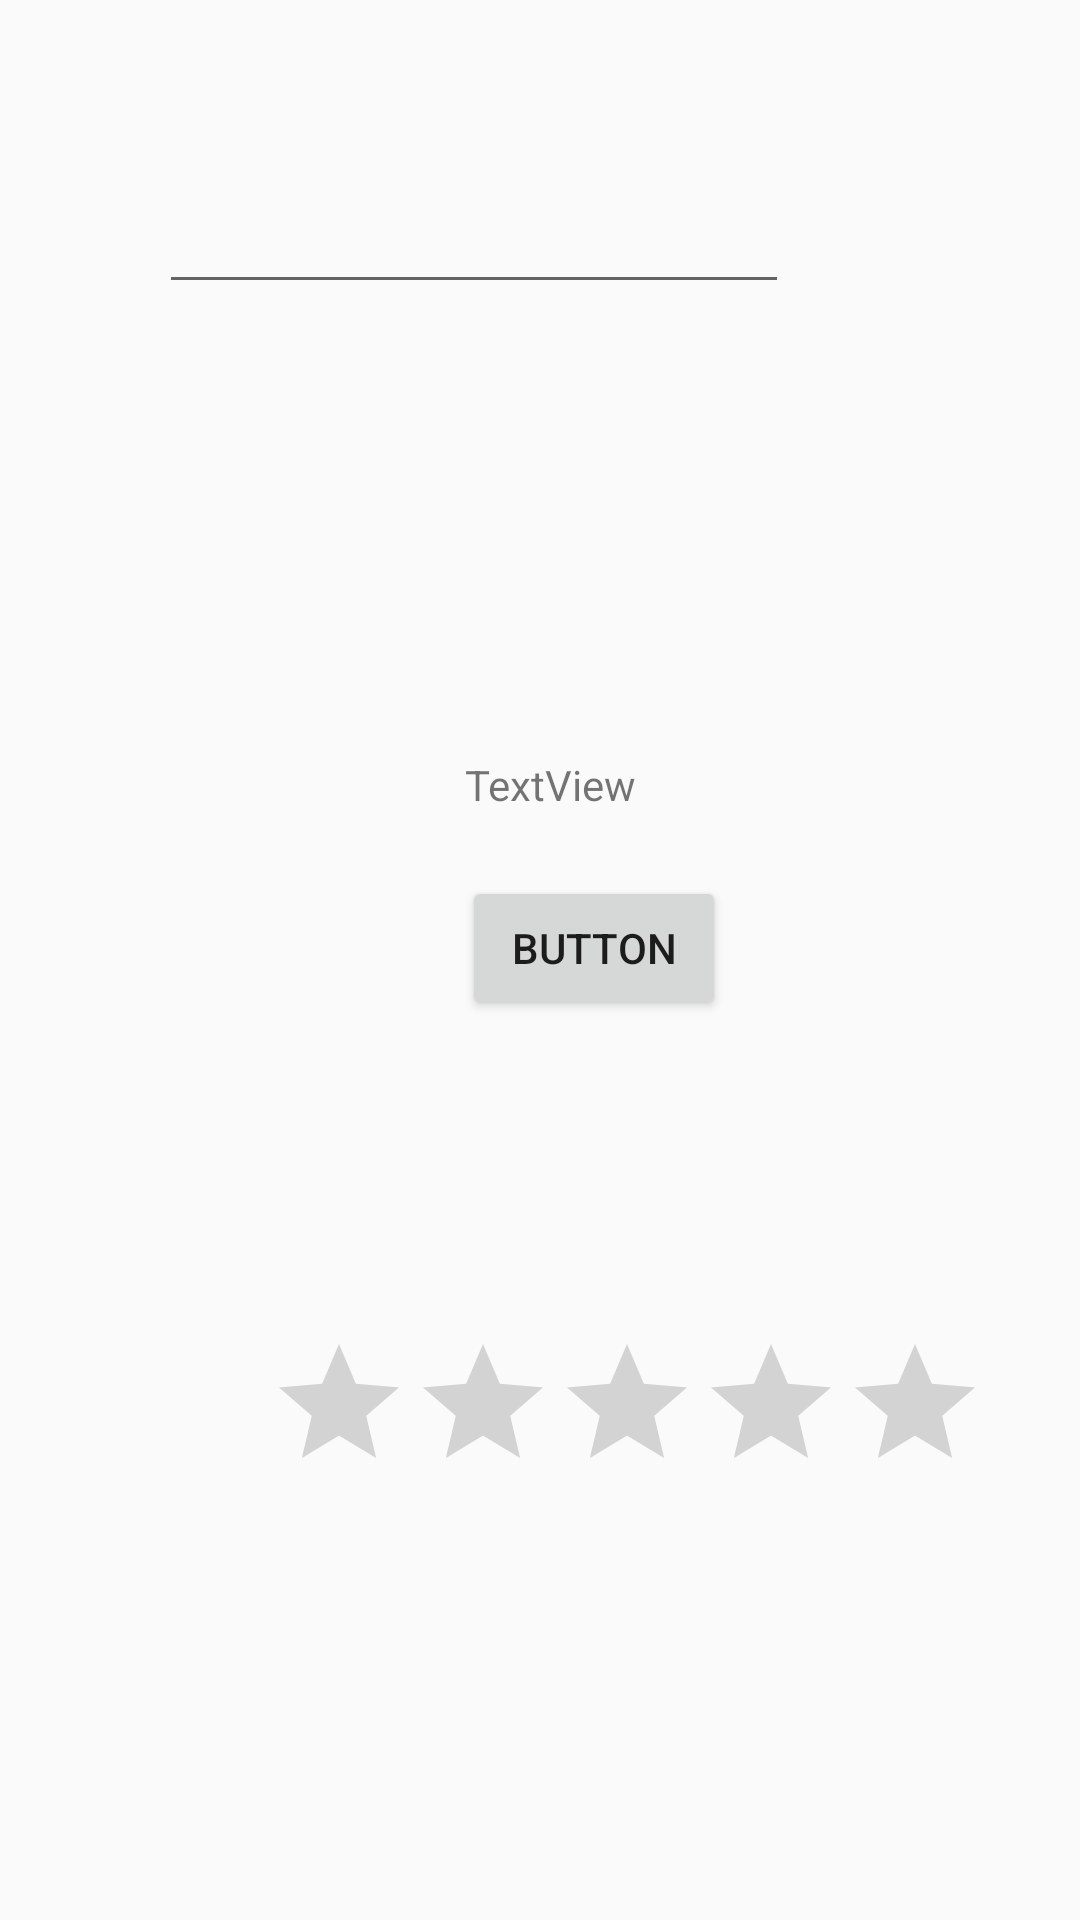

The Android layout XML behind this screen, and the referenced resources:
<!-- AndroidManifest.xml: application theme AppTheme.NoActionBar -->
<!-- res/layout/activity_feedback.xml -->
<?xml version="1.0" encoding="utf-8"?>
<RelativeLayout xmlns:android="http://schemas.android.com/apk/res/android"
    xmlns:tools="http://schemas.android.com/tools"
    android:id="@+id/activity_feedback"
    android:layout_width="match_parent"
    android:layout_height="match_parent"
    android:paddingBottom="@dimen/activity_vertical_margin"
    android:paddingLeft="@dimen/activity_horizontal_margin"
    android:paddingRight="@dimen/activity_horizontal_margin"
    android:paddingTop="@dimen/activity_vertical_margin"
    tools:context="com.example.florim.thirremjeshtrin.Feedback">

    <EditText
        android:layout_width="wrap_content"
        android:layout_height="wrap_content"
        android:inputType="text"
        android:ems="10"
        android:layout_alignParentTop="true"
        android:layout_alignParentStart="true"
        android:layout_marginStart="37dp"
        android:layout_marginTop="44dp"
        android:id="@+id/txtFeedback" />

    <Button
        android:text="Button"
        android:layout_width="wrap_content"
        android:layout_height="wrap_content"
        android:layout_alignParentTop="true"
        android:layout_alignParentStart="true"
        android:layout_marginStart="138dp"
        android:layout_marginTop="276dp"
        android:id="@+id/btnSendFeedback" />



    <TextView
        android:text="TextView"
        android:layout_width="wrap_content"
        android:layout_height="wrap_content"
        android:layout_alignParentTop="true"
        android:layout_alignParentStart="true"
        android:layout_marginStart="139dp"
        android:layout_marginTop="236dp"
        android:id="@+id/txtInfo" />

    <RatingBar
        android:layout_width="wrap_content"
        android:layout_height="wrap_content"
        android:layout_alignParentTop="true"
        android:layout_alignParentStart="true"
        android:layout_marginStart="73dp"
        android:layout_marginTop="428dp"
        android:id="@+id/ratingBar"
        android:progressTint="@android:color/holo_blue_dark"/>
</RelativeLayout>
<!-- resources referenced by this layout -->
<resources>
  <dimen name="activity_horizontal_margin">16dp</dimen>
  <dimen name="activity_vertical_margin">16dp</dimen>
  <style name="AppTheme.NoActionBar">
          <item name="windowActionBar">false</item>
          <item name="windowNoTitle">true</item>
      </style>
</resources>
